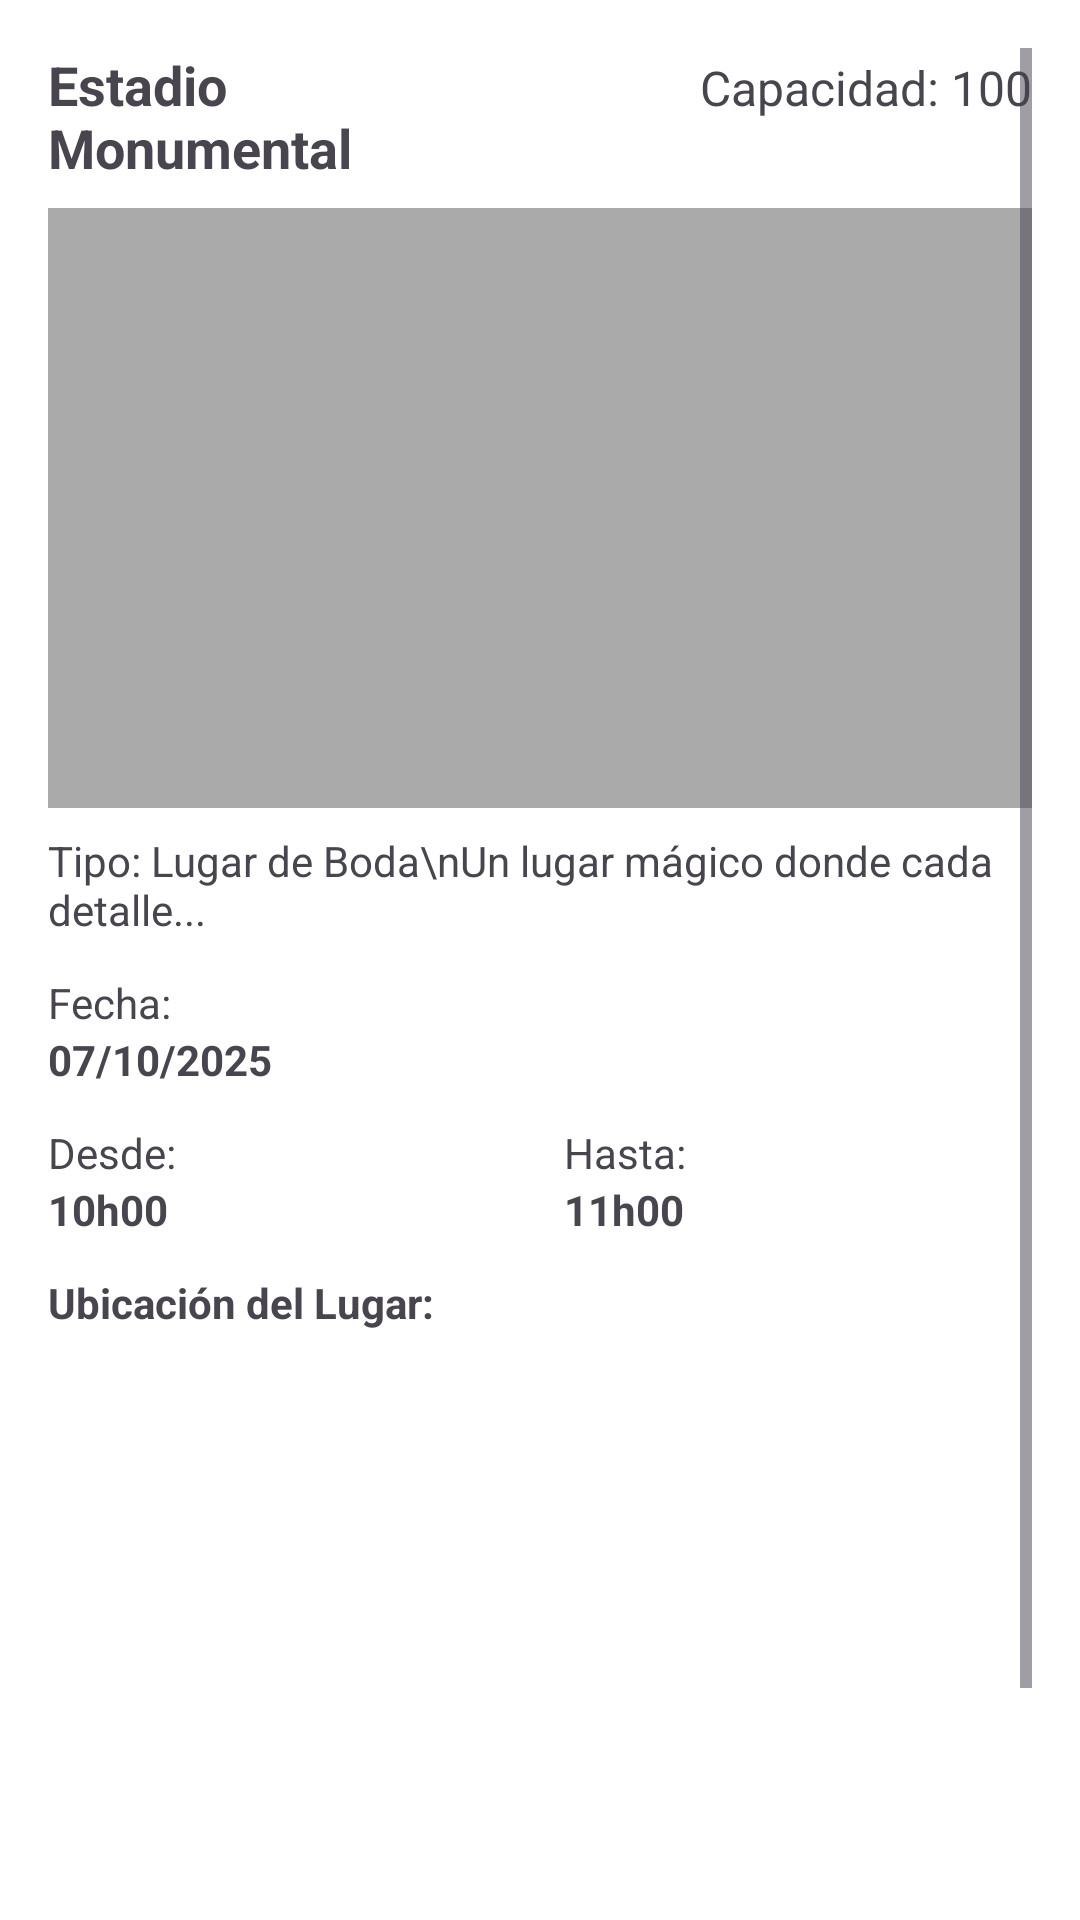

Write the Android layout XML for this screen, with the resource values it uses.
<!-- AndroidManifest.xml: application theme Theme.Spacius -->
<!-- res/layout/fragment_reserva_exitosa.xml -->
<?xml version="1.0" encoding="utf-8"?>
<ScrollView xmlns:android="http://schemas.android.com/apk/res/android"
    xmlns:tools="http://schemas.android.com/tools"
    android:layout_width="match_parent"
    android:layout_height="match_parent"
    android:background="#FFFFFF"
    android:padding="16dp"
    tools:context=".ui.ReservaFragment">

    <LinearLayout
        android:layout_width="match_parent"
        android:layout_height="wrap_content"
        android:orientation="vertical">

        
        <LinearLayout
            android:layout_width="match_parent"
            android:layout_height="wrap_content"
            android:orientation="horizontal"
            android:weightSum="2"
            android:layout_marginBottom="8dp">

            <TextView
                android:id="@+id/btnNombreLugar"
                android:layout_width="0dp"
                android:layout_height="wrap_content"
                android:layout_weight="1"
                android:text="Estadio Monumental"
                android:textStyle="bold"
                android:textSize="18sp"/>

            <TextView
                android:id="@+id/btnCapacidad"
                android:layout_width="0dp"
                android:layout_height="wrap_content"
                android:layout_weight="1"
                android:text="Capacidad: 100"
                android:textAlignment="textEnd"
                android:textSize="16sp"/>
        </LinearLayout>

        
        <ImageView
            android:id="@+id/imgLugar"
            android:layout_width="match_parent"
            android:layout_height="200dp"
            android:scaleType="centerCrop"
            android:background="@android:color/darker_gray"
            android:layout_marginBottom="8dp"/>

        <TextView
            android:id="@+id/btnDescripcionLugar"
            android:layout_width="match_parent"
            android:layout_height="wrap_content"
            android:text="Tipo: Lugar de Boda\nUn lugar mágico donde cada detalle..."
            android:layout_marginBottom="12dp"/>

        
        <LinearLayout
            android:layout_width="match_parent"
            android:layout_height="wrap_content"
            android:orientation="horizontal"
            android:layout_marginBottom="12dp">

            <LinearLayout
                android:layout_width="0dp"
                android:layout_height="wrap_content"
                android:layout_weight="1"
                android:orientation="vertical"
                android:paddingEnd="8dp">

                <TextView
                    android:layout_width="wrap_content"
                    android:layout_height="wrap_content"
                    android:text="Fecha:"/>

                <TextView
                    android:id="@+id/btnFecha"
                    android:layout_width="wrap_content"
                    android:layout_height="wrap_content"
                    android:text="07/10/2025"
                    android:textStyle="bold"/>
            </LinearLayout>
        </LinearLayout>

        
        <LinearLayout
            android:layout_width="match_parent"
            android:layout_height="wrap_content"
            android:orientation="horizontal"
            android:layout_marginBottom="12dp">

            <LinearLayout
                android:layout_width="0dp"
                android:layout_height="wrap_content"
                android:layout_weight="1"
                android:orientation="vertical"
                android:paddingEnd="8dp">

                <TextView
                    android:layout_width="wrap_content"
                    android:layout_height="wrap_content"
                    android:text="Desde:"/>

                <TextView
                    android:id="@+id/btnHoraInicio"
                    android:layout_width="wrap_content"
                    android:layout_height="wrap_content"
                    android:text="10h00"
                    android:textStyle="bold"/>
            </LinearLayout>

            <LinearLayout
                android:layout_width="0dp"
                android:layout_height="wrap_content"
                android:layout_weight="1"
                android:orientation="vertical"
                android:paddingStart="8dp">

                <TextView
                    android:layout_width="wrap_content"
                    android:layout_height="wrap_content"
                    android:text="Hasta:"/>

                <TextView
                    android:id="@+id/btnHoraFin"
                    android:layout_width="wrap_content"
                    android:layout_height="wrap_content"
                    android:text="11h00"
                    android:textStyle="bold"/>
            </LinearLayout>
        </LinearLayout>

        
        <TextView
            android:layout_width="wrap_content"
            android:layout_height="wrap_content"
            android:text="Ubicación del Lugar:"
            android:textStyle="bold"
            android:layout_marginBottom="4dp"/>

        
        <FrameLayout
            android:id="@+id/mapFragmentContainer"
            android:layout_width="match_parent"
            android:layout_height="200dp"
            android:layout_marginBottom="16dp"/>

        
        <LinearLayout
            android:layout_width="match_parent"
            android:layout_height="wrap_content"
            android:orientation="horizontal"
            android:weightSum="2">

            <Button
                android:id="@+id/btnCancelar"
                android:layout_width="0dp"
                android:layout_height="wrap_content"
                android:layout_weight="1"
                android:text="Cancelar"
                android:backgroundTint="#4CAF50"
                android:textColor="#FFFFFF"/>

            <Button
                android:id="@+id/btnReservar"
                android:layout_width="0dp"
                android:layout_height="wrap_content"
                android:layout_weight="1"
                android:text="Reservar"
                android:layout_marginStart="8dp"
                android:backgroundTint="#4CAF50"
                android:textColor="#FFFFFF"/>
        </LinearLayout>

    </LinearLayout>
</ScrollView>
<!-- resources referenced by this layout -->
<resources>
  <style name="Theme.Spacius" parent="Base.Theme.Spacius" />
  <style name="Base.Theme.Spacius" parent="Theme.Material3.DayNight.NoActionBar">
          
          <item name="colorPrimary">@color/green_primary</item>
          <item name="colorSecondary">@color/green_secondary</item>
      </style>
  <color name="green_primary">#2E7D32</color>
  <color name="green_secondary">#4CAF50</color>
</resources>
